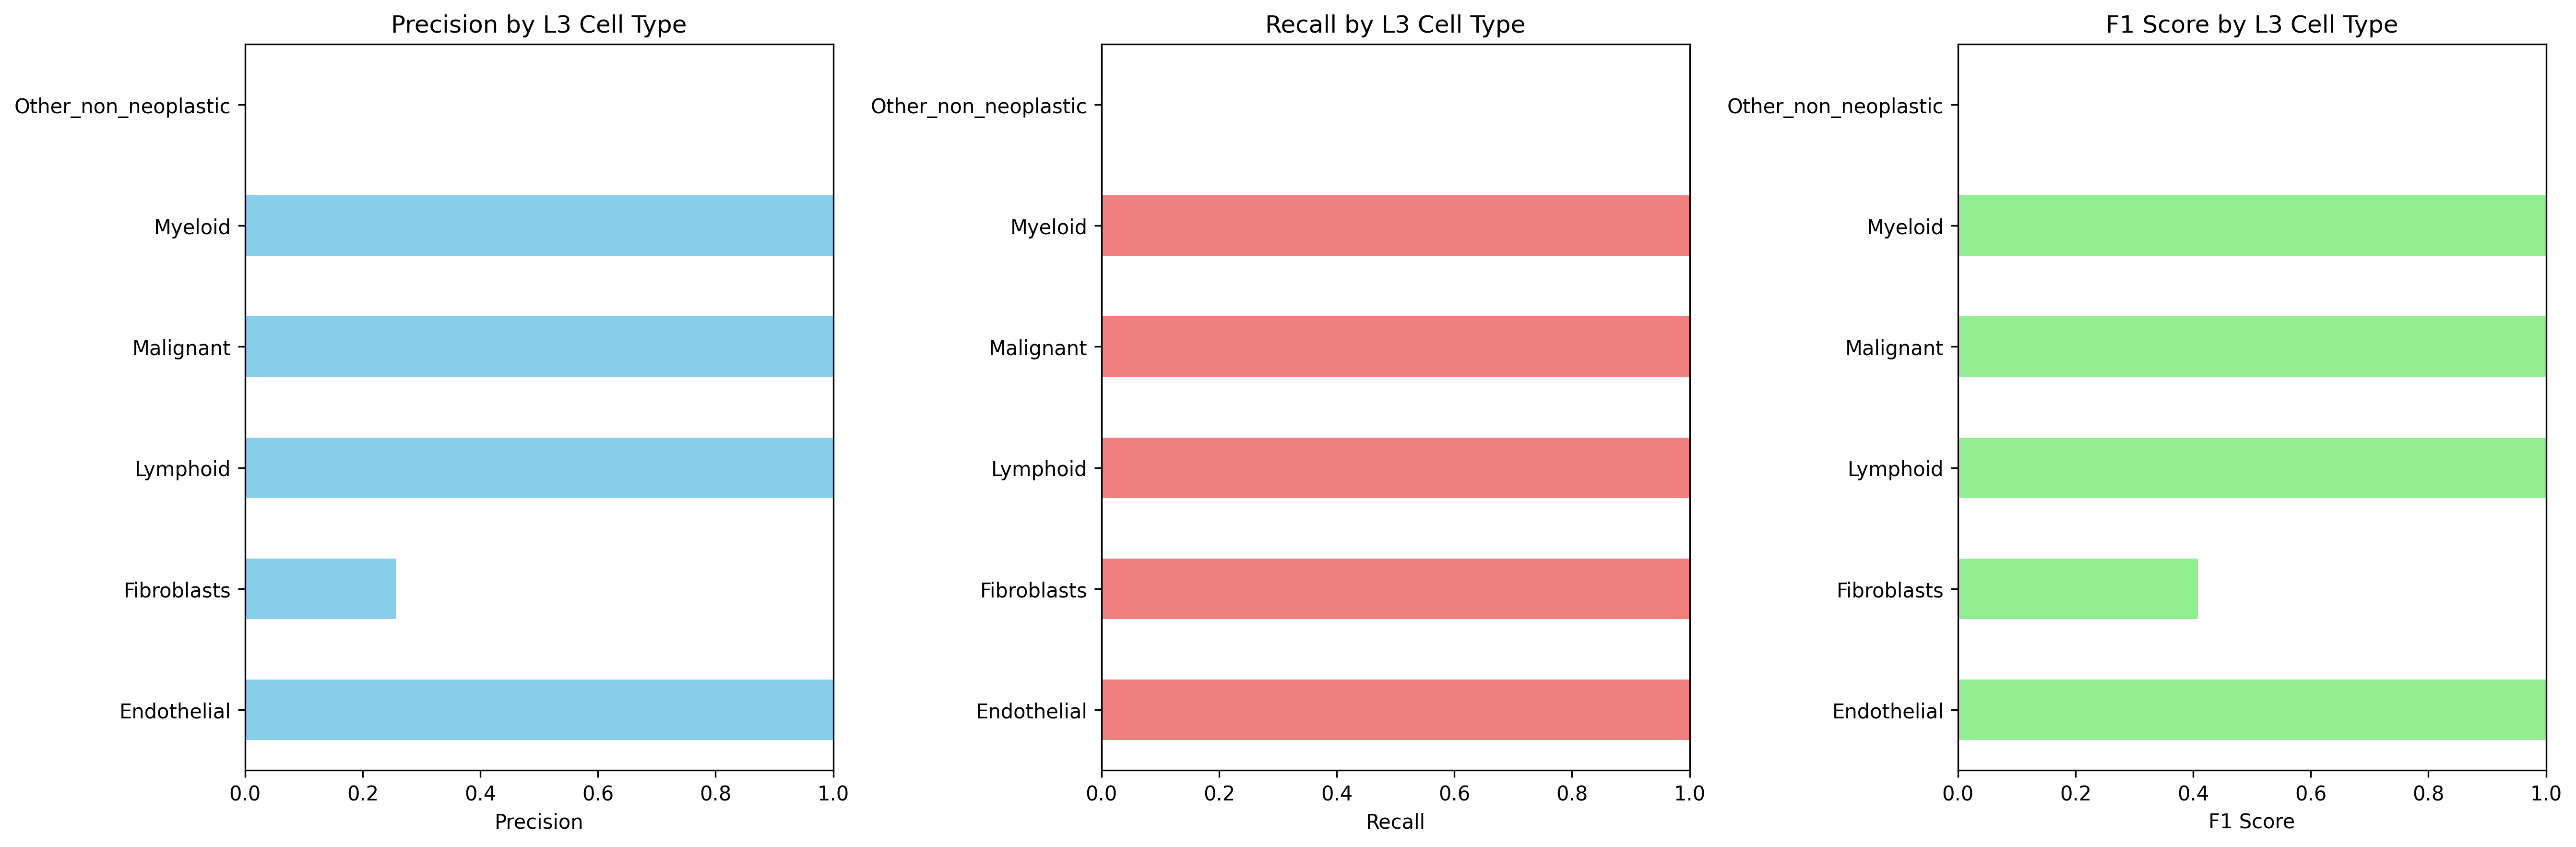

Values plotted in this chart, from the file beside it:
Cell_Type_L3, precision, recall, f1_score, support
Endothelial, 1.0, 1.0, 1.0, 104.0
Fibroblasts, 0.2567, 1.0, 0.4085, 106.0
Lymphoid, 1.0, 1.0, 1.0, 4231
Malignant, 1.0, 1.0, 1.0, 2018
Myeloid, 1.0, 1.0, 1.0, 420.0
Other_non_neoplastic, 0.0, 0.0, 0.0, 307.0
